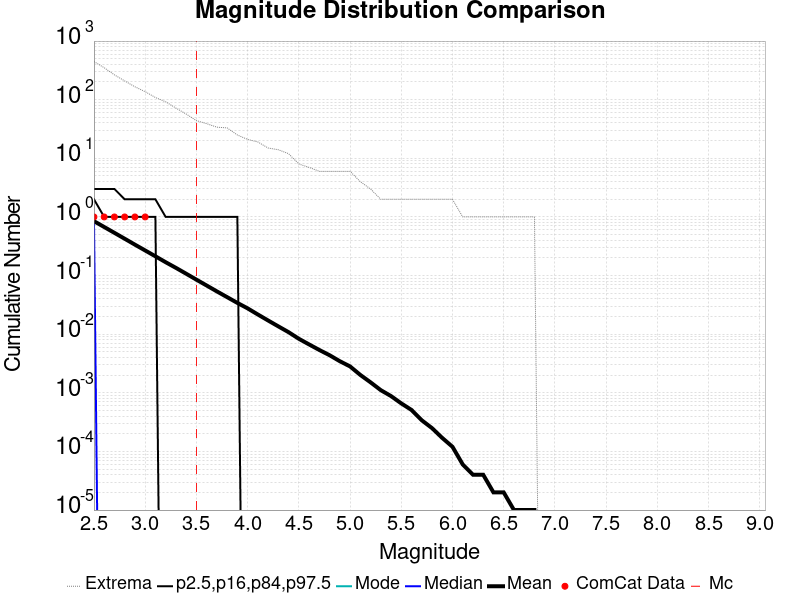

Source data for this figure (header and first rows):
Magnitude, ComCat Data, Simulation Mean, Simulation Median, Simulation Mode, Simulation Minimum, Simulation Maximum, 2.5 %-ile, 16 %-ile, 84 %-ile, 97.5 %-ile
2.5, 1.0, 0.8472, 1.0, 0.0, 0.0, 447.0, 0.0, 0.0, 2.0, 3.0
2.6, 1.0, 0.6738, 0.0, 0.0, 0.0, 351.0, 0.0, 0.0, 1.0, 3.0
2.7, 1.0, 0.5352, 0.0, 0.0, 0.0, 265.0, 0.0, 0.0, 1.0, 3.0
2.8, 1.0, 0.4251, 0.0, 0.0, 0.0, 209.0, 0.0, 0.0, 1.0, 2.0
2.9, 1.0, 0.3368, 0.0, 0.0, 0.0, 166.0, 0.0, 0.0, 1.0, 2.0
3.0, 1.0, 0.268, 0.0, 0.0, 0.0, 137.0, 0.0, 0.0, 1.0, 2.0
3.1, 0.0, 0.2132, 0.0, 0.0, 0.0, 109.0, 0.0, 0.0, 1.0, 2.0
3.2, 0.0, 0.169, 0.0, 0.0, 0.0, 92.0, 0.0, 0.0, 0.0, 1.0
3.3, 0.0, 0.1354, 0.0, 0.0, 0.0, 72.0, 0.0, 0.0, 0.0, 1.0
3.4, 0.0, 0.1076, 0.0, 0.0, 0.0, 57.0, 0.0, 0.0, 0.0, 1.0
3.5, 0.0, 0.08519, 0.0, 0.0, 0.0, 44.0, 0.0, 0.0, 0.0, 1.0
3.6, 0.0, 0.06771, 0.0, 0.0, 0.0, 39.0, 0.0, 0.0, 0.0, 1.0
3.7, 0.0, 0.05371, 0.0, 0.0, 0.0, 34.0, 0.0, 0.0, 0.0, 1.0
3.8, 0.0, 0.04285, 0.0, 0.0, 0.0, 33.0, 0.0, 0.0, 0.0, 1.0
3.9, 0.0, 0.03418, 0.0, 0.0, 0.0, 25.0, 0.0, 0.0, 0.0, 1.0
4.0, 0.0, 0.02757, 0.0, 0.0, 0.0, 21.0, 0.0, 0.0, 0.0, 0.0
4.1, 0.0, 0.02167, 0.0, 0.0, 0.0, 19.0, 0.0, 0.0, 0.0, 0.0
4.2, 0.0, 0.01713, 0.0, 0.0, 0.0, 15.0, 0.0, 0.0, 0.0, 0.0
4.3, 0.0, 0.01359, 0.0, 0.0, 0.0, 14.0, 0.0, 0.0, 0.0, 0.0
4.4, 0.0, 0.01082, 0.0, 0.0, 0.0, 12.0, 0.0, 0.0, 0.0, 0.0
4.5, 0.0, 0.00835, 0.0, 0.0, 0.0, 8.0, 0.0, 0.0, 0.0, 0.0
4.6, 0.0, 0.00669, 0.0, 0.0, 0.0, 7.0, 0.0, 0.0, 0.0, 0.0
4.7, 0.0, 0.00538, 0.0, 0.0, 0.0, 6.0, 0.0, 0.0, 0.0, 0.0
4.8, 0.0, 0.00438, 0.0, 0.0, 0.0, 6.0, 0.0, 0.0, 0.0, 0.0
4.9, 0.0, 0.00346, 0.0, 0.0, 0.0, 6.0, 0.0, 0.0, 0.0, 0.0
5.0, 0.0, 0.00282, 0.0, 0.0, 0.0, 6.0, 0.0, 0.0, 0.0, 0.0
5.1, 0.0, 0.00202, 0.0, 0.0, 0.0, 4.0, 0.0, 0.0, 0.0, 0.0
5.2, 0.0, 0.00151, 0.0, 0.0, 0.0, 3.0, 0.0, 0.0, 0.0, 0.0
5.3, 0.0, 0.00111, 0.0, 0.0, 0.0, 2.0, 0.0, 0.0, 0.0, 0.0
5.4, 0.0, 8.8E-4, 0.0, 0.0, 0.0, 2.0, 0.0, 0.0, 0.0, 0.0
5.5, 0.0, 6.6E-4, 0.0, 0.0, 0.0, 2.0, 0.0, 0.0, 0.0, 0.0
5.6, 0.0, 5.1E-4, 0.0, 0.0, 0.0, 2.0, 0.0, 0.0, 0.0, 0.0
5.7, 0.0, 3.4E-4, 0.0, 0.0, 0.0, 2.0, 0.0, 0.0, 0.0, 0.0
5.8, 0.0, 2.5E-4, 0.0, 0.0, 0.0, 2.0, 0.0, 0.0, 0.0, 0.0
5.9, 0.0, 1.7E-4, 0.0, 0.0, 0.0, 2.0, 0.0, 0.0, 0.0, 0.0
6.0, 0.0, 1.2E-4, 0.0, 0.0, 0.0, 2.0, 0.0, 0.0, 0.0, 0.0
6.1, 0.0, 6.0E-5, 0.0, 0.0, 0.0, 1.0, 0.0, 0.0, 0.0, 0.0
6.2, 0.0, 4.0E-5, 0.0, 0.0, 0.0, 1.0, 0.0, 0.0, 0.0, 0.0
6.3, 0.0, 4.0E-5, 0.0, 0.0, 0.0, 1.0, 0.0, 0.0, 0.0, 0.0
6.4, 0.0, 2.0E-5, 0.0, 0.0, 0.0, 1.0, 0.0, 0.0, 0.0, 0.0
6.5, 0.0, 2.0E-5, 0.0, 0.0, 0.0, 1.0, 0.0, 0.0, 0.0, 0.0
6.6, 0.0, 1.0E-5, 0.0, 0.0, 0.0, 1.0, 0.0, 0.0, 0.0, 0.0
6.7, 0.0, 1.0E-5, 0.0, 0.0, 0.0, 1.0, 0.0, 0.0, 0.0, 0.0
6.8, 0.0, 1.0E-5, 0.0, 0.0, 0.0, 1.0, 0.0, 0.0, 0.0, 0.0
6.9, 0.0, 0.0, 0.0, 0.0, 0.0, 0.0, 0.0, 0.0, 0.0, 0.0
7.0, 0.0, 0.0, 0.0, 0.0, 0.0, 0.0, 0.0, 0.0, 0.0, 0.0
7.1, 0.0, 0.0, 0.0, 0.0, 0.0, 0.0, 0.0, 0.0, 0.0, 0.0
7.2, 0.0, 0.0, 0.0, 0.0, 0.0, 0.0, 0.0, 0.0, 0.0, 0.0
7.3, 0.0, 0.0, 0.0, 0.0, 0.0, 0.0, 0.0, 0.0, 0.0, 0.0
7.4, 0.0, 0.0, 0.0, 0.0, 0.0, 0.0, 0.0, 0.0, 0.0, 0.0
7.5, 0.0, 0.0, 0.0, 0.0, 0.0, 0.0, 0.0, 0.0, 0.0, 0.0
7.6, 0.0, 0.0, 0.0, 0.0, 0.0, 0.0, 0.0, 0.0, 0.0, 0.0
7.7, 0.0, 0.0, 0.0, 0.0, 0.0, 0.0, 0.0, 0.0, 0.0, 0.0
7.8, 0.0, 0.0, 0.0, 0.0, 0.0, 0.0, 0.0, 0.0, 0.0, 0.0
7.9, 0.0, 0.0, 0.0, 0.0, 0.0, 0.0, 0.0, 0.0, 0.0, 0.0
8.0, 0.0, 0.0, 0.0, 0.0, 0.0, 0.0, 0.0, 0.0, 0.0, 0.0
8.1, 0.0, 0.0, 0.0, 0.0, 0.0, 0.0, 0.0, 0.0, 0.0, 0.0
8.2, 0.0, 0.0, 0.0, 0.0, 0.0, 0.0, 0.0, 0.0, 0.0, 0.0
8.3, 0.0, 0.0, 0.0, 0.0, 0.0, 0.0, 0.0, 0.0, 0.0, 0.0
8.4, 0.0, 0.0, 0.0, 0.0, 0.0, 0.0, 0.0, 0.0, 0.0, 0.0
... 6 more rows
